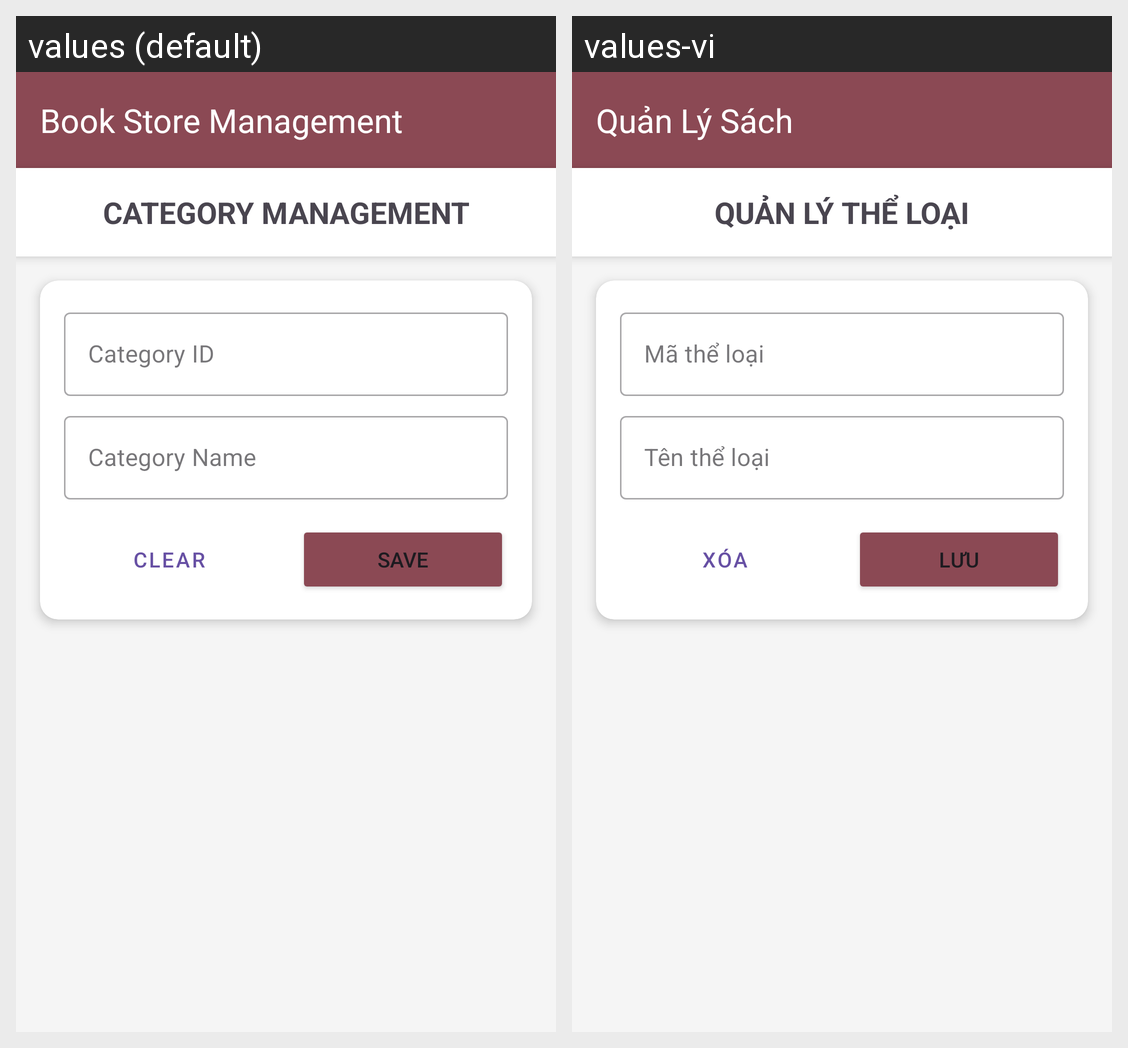

The same Android screen rendered under two of its app's locales, left to right. List the strings drawn on it with the default value and each locale's translation.
Android screen res/layout/activity_category_management.xml rendered under 2 locales, left to right: values (default), values-vi. Device: Nexus 5 (rendered at 1080×1920; each locale shown at half size, 540×960, under a caption strip naming it); theme Theme.doAnGK_QLSach.
Strings drawn on this screen, with the default value and each locale's value (text and hints the layout hard-codes, and strings that could not be matched under every locale, appear in the picture but are not listed):

app_name
  values: Book Store Management
  values-vi: Quản Lý Sách

category_management
  values: CATEGORY MANAGEMENT
  values-vi: QUẢN LÝ THỂ LOẠI

category_id
  values: Category ID
  values-vi: Mã thể loại

category_name
  values: Category Name
  values-vi: Tên thể loại

clear
  values: Clear
  values-vi: Xóa

save
  values: Save
  values-vi: Lưu
